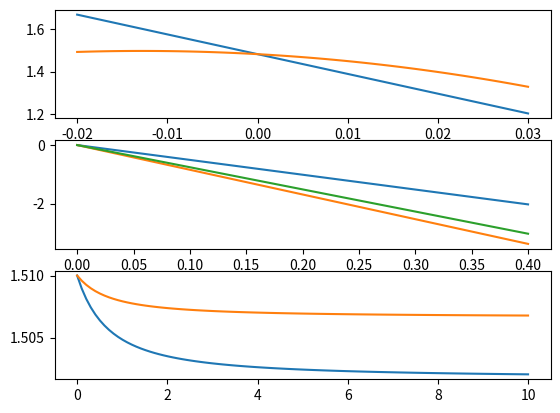

This chart was generated by the following Python code: (Note: this script raises an exception after producing the figure.)
import numpy as np 

def epszzOliva(hs,Rc,a_s,a_c):
    Ac =  Rc**2
    As = (hs+Rc)**2-Rc**2
    F = As/(Ac+As)
    f = (a_s-a_c)/a_c
    return F*f 

def epszzPrete(hs,Rc,hcap,a_s,a_c):
    F_top =hs**2/Rc**2 +2*hs/Rc  
    F_bottom = (hs/Rc)**2+ (hcap/Rc)**2+ 2*hcap/Rc*(1+hs/Rc)+2*((hs)/(Rc))+1
    f = (a_s-a_c)/a_c
    #print(f)
    #f=5.15e-4
    F=  F_top/F_bottom
    return F*f 


def DEcbhhS(a,d,nu,epszz):
    H= (1-2*nu)/3 
    return (3*a*H + (np.sqrt(3)/2)*d*(1-H))*epszz
def DEcblhS(a,d,nu,epszz,D0):
    H=(1-2*nu)/3
    return (3*a*H - (np.sqrt(3)/2)*d*(1-H))*epszz-3*(d**2)*(1-H)/(2*D0)*(epszz**2)


def DEcbhhP(a,d,nu,epszz):
    return epszz*(a*(1-2*nu) + (1/np.sqrt(3))*d*(1-nu))
def DEcblhP(a,d,nu,epszz,D0):
    return epszz*(a*(1-2*nu) - (1/np.sqrt(3))*d*(1-nu))-(epszz**2)*(d**2)*(1-nu)/(D0)

def DEcbhhO(epszz,A):
    return epszz*A
def DEcblhO(epszz,A):
    return epszz*A

#strain parameters of GaAs
a = -8.6 # Hydrostatic Deformation potential signorello
d = -5.2  # Shear deformation potentail signorello
D0 = .34 # spin orbit band splitting ioffe 
nu = .16 # poisson Ratio sigornello 
H =  (1 - 2*nu)/3


#dimensions of Nanowires
D=341e-9 #nanowire diameter 
Rc =75e-9 #core radius
hcap = 30e-9#cap Thickness 
hs = (D-2*Rc-2*hcap)/2#shell thickness 
X = .80 #Ga concentration in shell 
print(hs)

#lattice constants of cores and shells
aGaAs   = 5.65325 #A lattice constant in for GaAs Ioffe
aAlAs = 5.66164 #A lattice constant in pure AlAs

a_c = aGaAs 
a_s = X*aGaAs+(1-X)*aAlAs

import matplotlib.pyplot as plt 


#sigornello Calculations
fig, ax = plt.subplots(3)
#set up data for plots vs the oliva paper 
epszz = np.linspace(-.02,.03)
Ehh =  1.482+DEcbhhS(a,d,nu,epszz)
Elh =  1.482+DEcblhS(a,d,nu,epszz,D0)
ax[0].plot(epszz,Ehh)
ax[0].plot(epszz,Elh)

np.savetxt('EnergyForSigornello.csv',np.transpose(np.vstack((epszz,Ehh,Elh))),delimiter=';')

Rc  =  40e-9 #core radius
hcap = 3e-9#cap Thickness 
hs = 30e-9#shell thickness 
X= .7
a_s = X*aGaAs+(1-X)*aAlAs
epszzSig = epszzPrete(hs,Rc,hcap,a_s,a_c)
Ehh = 1.482+ DEcblhP(a,d,nu,epszzSig,D0)


print("estimate values Ehh for Sigornello paper",Ehh)
#Olivia Calculations
rc = 50e-9
rnw= 80e-9
rs = rnw-rc

a_s = .90*aGaAs+(1-.90)*aAlAs
epszz10 = epszzOliva(rs,rc,a_s,a_c)

a_s = .70*aGaAs+(1-.70)*aAlAs
epszz30 = epszzOliva(rs,rc,a_s,a_c)

print("estimate values epszz for Olivia paper(10%,30%)",epszz10*1e-4,epszz30*1e-4)

x = np.linspace(0.0,0.4,50)
a_s = x*aAlAs+(1-x)*aGaAs
epszzx = epszzOliva(rs,rc,a_s,a_c)
EhhO =   -DEcbhhO(epszzx,56)*1e2
EhhS =   DEcbhhS(a,d,nu,epszzx)*1e3
EhhP =   DEcbhhP(a,d,nu,epszzx)*1e3


ax[1].plot(x,EhhO)
ax[1].plot(x,EhhS)
ax[1].plot(x,EhhP)

np.savetxt('EnergyForOliva.csv',np.transpose(np.vstack((x,EhhO,EhhS,EhhP))),delimiter=';')
print("strainrate = ",DEcbhhP(a,d,nu,.1))
print("strainrate off by = ",1+.85/DEcbhhP(a,d,nu,.1))


#Prete Calculations
Eg = 1.510
a = -8.6 # Hydrostatic Deformation potential signorello
d = -5.2  # Shear deformation potentail signorello
D0 = .34 # spin orbit band splitting ioffe 
nu = .16 # poisson Ratio sigornello 
Rc =31.5e-9
hs = np.linspace(0,10*Rc,100)
hcap=Rc*.2
X = .33
a_s= X*aGaAs+(1-X)*aAlAs
a_c=aGaAs
epszzhs = epszzPrete(hs,Rc,hcap,a_s,a_c)
Ehh = Eg + DEcbhhP(a,d,nu,epszzhs)
Elh = Eg + DEcblhP(a,d,nu,epszzhs,D0)
ax[2].plot(hs/Rc,Ehh)
ax[2].plot(hs/Rc,Elh)
np.savetxt('EnergyshiftForPrete.csv',np.transpose(np.vstack((hs/Rc,Ehh,Elh))),delimiter=';')
plt.show()

epszz = epszzPrete()
print('')